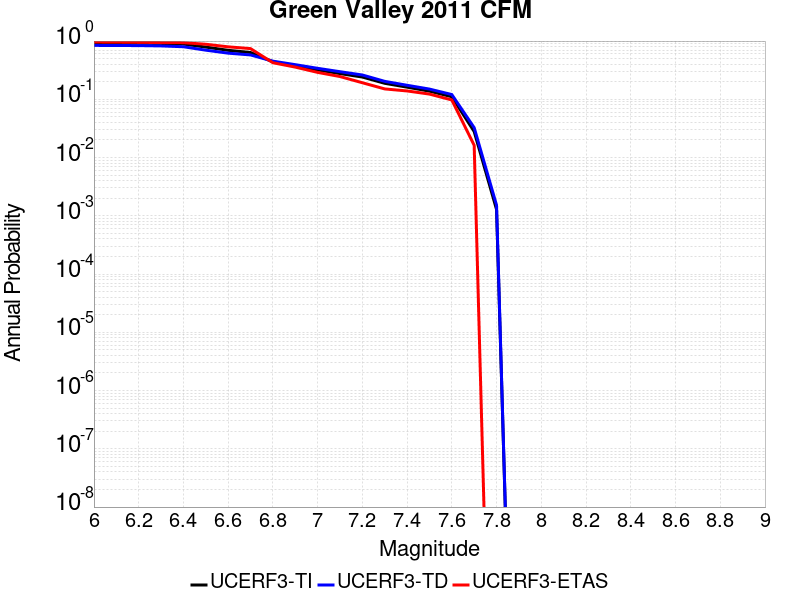

Data behind this chart, as committed beside it:
Magnitude, UCERF3-TI Prob, UCERF3-TD Prob, UCERF3-ETAS Prob
6.0, 0.9257, 0.8415, 0.9629
6.1, 0.9242, 0.8399, 0.9582
6.2, 0.9203, 0.8356, 0.9513
6.3, 0.9111, 0.8253, 0.942
6.4, 0.888, 0.799, 0.9374
6.5, 0.7884, 0.6978, 0.8817
6.6, 0.6938, 0.6199, 0.7958
6.7, 0.6367, 0.578, 0.7425
6.8, 0.4409, 0.4517, 0.4246
6.9, 0.3756, 0.3935, 0.3573
7.0, 0.3197, 0.3405, 0.29
7.1, 0.2764, 0.2979, 0.2459
7.2, 0.2413, 0.2616, 0.1926
7.3, 0.1883, 0.2034, 0.1508
7.4, 0.1616, 0.1742, 0.1392
7.5, 0.1382, 0.1499, 0.123
7.6, 0.1109, 0.1207, 0.09745
7.7, 0.02797, 0.03259, 0.01624
7.8, 0.001287, 0.001521, 0.0
